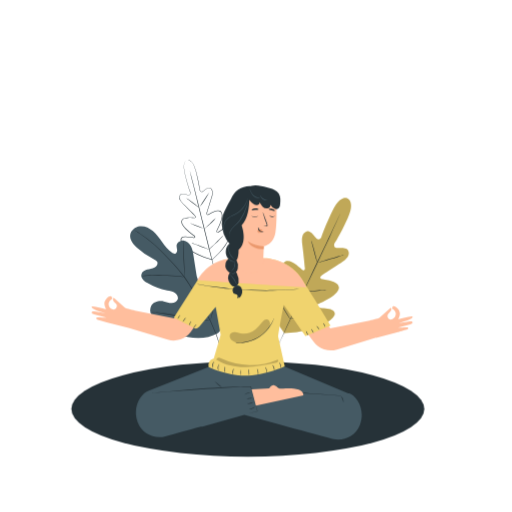
t = 0.00 s
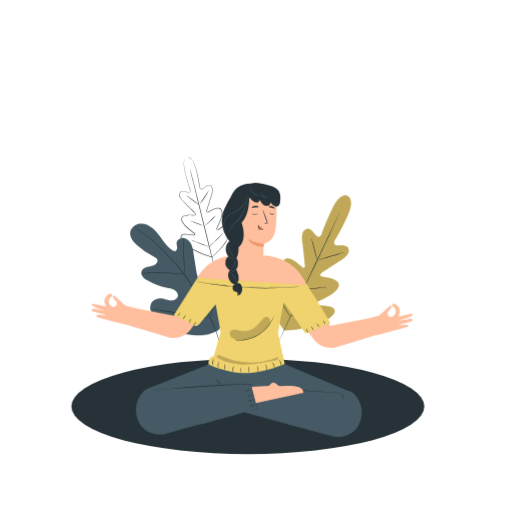
t = 0.75 s
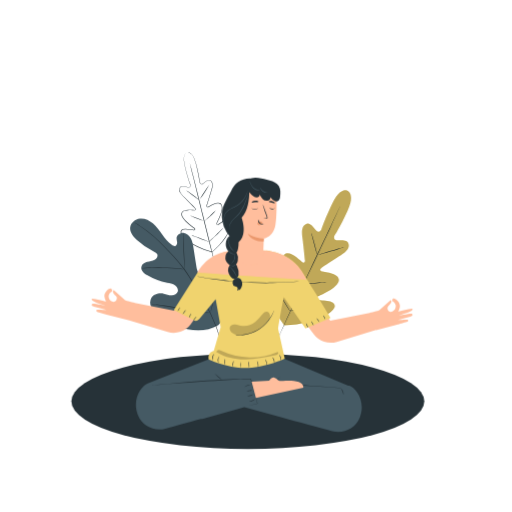
t = 2.25 s
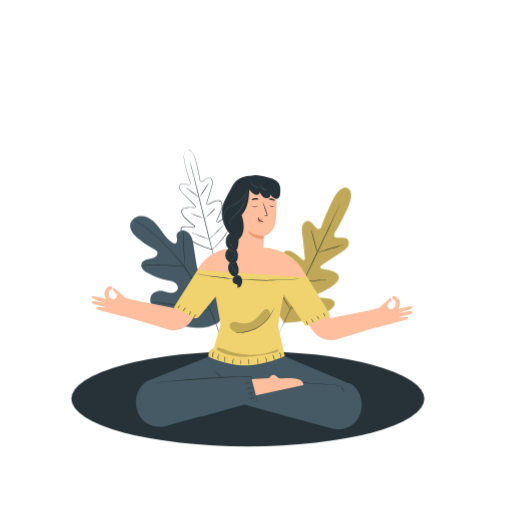
t = 3.00 s
t = 3.75 s: frame unchanged from t = 2.25 s, image omitted
t = 5.25 s: frame unchanged from t = 0.75 s, image omitted

The animated SVG that drew these frames (rendered in a browser with its animation timeline set to each time). Animation: 1 CSS @keyframes rule; one cycle of 6.00 s, repeats indefinitely.

<svg class="animated" id="freepik_stories-meditation" xmlns="http://www.w3.org/2000/svg" viewBox="0 0 500 500" version="1.1" xmlns:xlink="http://www.w3.org/1999/xlink" xmlns:svgjs="http://svgjs.com/svgjs"><style>svg#freepik_stories-meditation:not(.animated) .animable {opacity: 0;}svg#freepik_stories-meditation.animated #freepik--Carpet--inject-26 {animation: 6s Infinite  linear floating;animation-delay: 0s;}svg#freepik_stories-meditation.animated #freepik--Plants--inject-26 {animation: 6s Infinite  linear floating;animation-delay: 0s;}svg#freepik_stories-meditation.animated #freepik--Character--inject-26 {animation: 6s Infinite  linear floating;animation-delay: 0s;}            @keyframes floating {                0% {                    opacity: 1;                    transform: translateY(0px);                }                50% {                    transform: translateY(-10px);                }                100% {                    opacity: 1;                    transform: translateY(0px);                }            }        .animator-hidden { display: none; }</style><g id="freepik--background-complete--inject-26" class="animable animator-hidden" style="transform-origin: 256.285px 188.165px;"><rect x="43.87" y="59.18" width="120.53" height="212.72" style="fill: rgb(224, 224, 224); transform-origin: 104.135px 165.54px;" id="elwr8giwwmlk" class="animable"></rect><path d="M164.9,272.4H43.37V58.68H164.9Zm-120.53-1H163.9V59.68H44.37Z" style="fill: rgb(224, 224, 224); transform-origin: 104.135px 165.54px;" id="elapxumgvi96s" class="animable"></path><path d="M165.58,110.77v-1.34H139.9V58h-1.73v51.43H108V56.49H101.3v52.94h-31V58H68.53v51.43H43.75v1.34H68.53v51.41H43.75v6.73H68.53v53.52H43.75v1.34H68.53v48.1h1.74v-48.1h31v46.6H108v-46.6h30.15v48.1h1.73v-48.1h25.68v-1.34H139.9V168.91h25.68v-6.73H139.9V110.77Zm-95.31,0h31v51.41h-31Zm0,111.66V168.91h31v53.52Zm67.9,0H108V168.91h30.15Zm0-60.25H108V110.77h30.15Z" style="fill: rgb(250, 250, 250); transform-origin: 104.665px 164.18px;" id="elw4xeyqqq3gs" class="animable"></path><rect x="336.69" y="310.04" width="7.14" height="28.39" style="fill: rgb(235, 235, 235); transform-origin: 340.26px 324.235px;" id="elygm9iqhbubn" class="animable"></rect><rect x="426.8" y="310.04" width="7.14" height="28.39" style="fill: rgb(235, 235, 235); transform-origin: 430.37px 324.235px;" id="elzkyt7kz06n" class="animable"></rect><rect x="384.17" y="310.04" width="7.14" height="28.39" style="fill: rgb(224, 224, 224); transform-origin: 387.74px 324.235px;" id="elqmrde020ewo" class="animable"></rect><rect x="460.8" y="310.04" width="7.14" height="28.39" style="fill: rgb(224, 224, 224); transform-origin: 464.37px 324.235px;" id="elqtc79g24lbf" class="animable"></rect><rect x="336.69" y="244.58" width="97.39" height="65.46" style="fill: rgb(235, 235, 235); transform-origin: 385.385px 277.31px;" id="elakav5koz7lm" class="animable"></rect><rect x="434.08" y="244.58" width="35.12" height="65.46" style="fill: rgb(224, 224, 224); transform-origin: 451.64px 277.31px;" id="elqbi9nraubtc" class="animable"></rect><path d="M424.88,277.31a2.89,2.89,0,0,1,0-.37c0-.26,0-.61,0-1.06,0-.95,0-2.32,0-4.09,0-3.57-.05-8.75-.08-15.3l.16.16-78.39.1.26-.26h0v2.65c0,.89,0,1.77,0,2.66v15.49l-.26-.26,55.92.12,16.47.07,4.44,0,1.16,0,.41,0h-.38l-1.12,0-4.39,0-16.41.08-56.1.11h-.25V267.07c0-1.74,0-3.49,0-5.25v-5.31h0l.27-.26,78.39.1H425v.16c0,6.59-.06,11.8-.08,15.39,0,1.76,0,3.11,0,4.06,0,.44,0,.78,0,1S424.88,277.31,424.88,277.31Z" style="fill: rgb(224, 224, 224); transform-origin: 385.66px 266.83px;" id="eltzfi9hjsjo" class="animable"></path><path d="M389.11,266.9a3.43,3.43,0,1,1-3.43-3.43A3.43,3.43,0,0,1,389.11,266.9Z" style="fill: rgb(224, 224, 224); transform-origin: 385.68px 266.9px;" id="elo3dg0o1cash" class="animable"></path><path d="M351.28,219.61l3.84,5.52s-8.64,2.4-8.64,10.07,5.28,9.11,11,9.11,11.27-1.68,11-9.35-7.44-10.55-7.44-10.55l3.6-4.8Z" style="fill: rgb(245, 245, 245); transform-origin: 357.485px 231.96px;" id="ell4i819doria" class="animable"></path><path d="M459.69,229.79v14.05H399.26a7,7,0,0,1-7-7h0a7,7,0,0,1,7-7" style="fill: rgb(224, 224, 224); transform-origin: 425.975px 236.815px;" id="elvqm0cynb9r" class="animable"></path><path d="M437.46,232.73h22.24a0,0,0,0,1,0,0v8.16a0,0,0,0,1,0,0H437.46a1.75,1.75,0,0,1-1.75-1.75v-4.67A1.75,1.75,0,0,1,437.46,232.73Z" style="fill: rgb(250, 250, 250); transform-origin: 447.705px 236.81px;" id="elbc36qtp9u8s" class="animable"></path><path d="M459.69,216.29v14.05H399.26a7,7,0,0,1-7-7h0a7,7,0,0,1,7-7Z" style="fill: rgb(245, 245, 245); transform-origin: 425.975px 223.315px;" id="el8i1zha0bl2x" class="animable"></path><path d="M437.46,219.23h22.24a0,0,0,0,1,0,0v8.16a0,0,0,0,1,0,0H437.46a1.75,1.75,0,0,1-1.75-1.75V221A1.75,1.75,0,0,1,437.46,219.23Z" style="fill: rgb(224, 224, 224); transform-origin: 447.705px 223.31px;" id="els7dt560oaq" class="animable"></path><path d="M291.69,77.79c.24-.23,1.89.95,4.05,3.39a37.62,37.62,0,0,1,3.44,4.57,45.89,45.89,0,0,1,3.31,6.19,47.12,47.12,0,0,1,2.26,6.65,38.55,38.55,0,0,1,1,5.64c.3,3.25,0,5.26-.3,5.28-.78,0-1.49-7.81-5.33-16.53S291.11,78.32,291.69,77.79Z" style="fill: rgb(235, 235, 235); transform-origin: 298.76px 93.6359px;" id="elp2pul0nk7eo" class="animable"></path><path d="M308,116c-.34,0-1.27-4.25-2.14-11.3s-1.6-16.84-1.88-27.66-.17-20.6,0-27.68.55-11.46.91-11.46.68,4.38.93,11.45.43,16.85.72,27.62.71,20.51,1.12,27.56S308.38,116,308,116Z" style="fill: rgb(235, 235, 235); transform-origin: 305.99px 76.95px;" id="elm337l2unhdk" class="animable"></path><path d="M323.78,54.55c.34.19-1,3.2-2.81,8.22s-4.06,12-6.26,19.86-3.86,15-4.88,20.26-1.44,8.5-1.83,8.49-.6-3.39,0-8.77a137.21,137.21,0,0,1,4.19-20.67,137.51,137.51,0,0,1,7.07-19.87C321.53,57.14,323.5,54.38,323.78,54.55Z" style="fill: rgb(235, 235, 235); transform-origin: 315.729px 82.9613px;" id="el3ql465mb1g4" class="animable"></path><path d="M287.69,107v8.61A18.37,18.37,0,0,0,306.06,134h0a18.37,18.37,0,0,0,18.38-18.37V107Z" style="fill: rgb(224, 224, 224); transform-origin: 306.065px 120.5px;" id="elps4q43oa7l" class="animable"></path><path d="M324.77,114.32c0,.15-8.3.26-18.54.26s-18.54-.11-18.54-.26,8.3-.26,18.54-.26S324.77,114.18,324.77,114.32Z" style="fill: rgb(250, 250, 250); transform-origin: 306.23px 114.32px;" id="el109i53kgtxbo" class="animable"></path><path d="M324.77,116.71c0,.15-8.3.26-18.54.26s-18.54-.11-18.54-.26,8.3-.26,18.54-.26S324.77,116.57,324.77,116.71Z" style="fill: rgb(250, 250, 250); transform-origin: 306.23px 116.71px;" id="el8n50wtn70pl" class="animable"></path><rect x="263.14" y="134.02" width="169.57" height="9.81" style="fill: rgb(235, 235, 235); transform-origin: 347.925px 138.925px;" id="elabhzirzc8xh" class="animable"></rect><rect x="295.29" y="143.83" width="5.59" height="16.98" style="fill: rgb(224, 224, 224); transform-origin: 298.085px 152.32px;" id="eliozgwradw2o" class="animable"></rect><rect x="388.31" y="143.83" width="5.59" height="16.98" style="fill: rgb(224, 224, 224); transform-origin: 391.105px 152.32px;" id="elzlkrr72wybl" class="animable"></rect><polygon points="360.04 98.14 356.2 133.78 405.41 133.78 409.5 98.14 360.04 98.14" style="fill: rgb(235, 235, 235); transform-origin: 382.85px 115.96px;" id="ely8huvs6zhbm" class="animable"></polygon><polygon points="362.06 100.7 358.32 131.89 402.74 131.89 406.34 100.7 362.06 100.7" style="fill: rgb(255, 255, 255); transform-origin: 382.33px 116.295px;" id="el7rtg28xhli" class="animable"></polygon><polygon points="369.54 105.94 367.24 126.64 395.27 126.64 396.71 105.94 369.54 105.94" style="fill: rgb(224, 224, 224); transform-origin: 381.975px 116.29px;" id="elyi0yy0avf1" class="animable"></polygon><polyline points="407.74 113.49 417.9 133.93 405.41 133.78 407.89 112.16" style="fill: rgb(224, 224, 224); transform-origin: 411.655px 123.045px;" id="elfv6dug5nh9i" class="animable"></polyline></g><g id="freepik--Carpet--inject-26" class="animable animator-active" style="transform-origin: 242.03px 399.3px;"><ellipse cx="242.03" cy="399.3" rx="172.34" ry="46.6" style="fill: rgb(38, 50, 56); transform-origin: 242.03px 399.3px;" id="el52hg9p4t66m" class="animable"></ellipse></g><g id="freepik--Plants--inject-26" class="animable" style="transform-origin: 234.969px 260.198px;"><path d="M339.39,193.83s-6.9-4.33-14.81,12.11-10.83,25.9-10.83,25.9-2.11,3.45-4.5,1.28-5.74-8.41-9.69-7.18c-4.1,1.27-5.35,5.91-4.4,12.65s2.46,21.6,2.6,22.94-.58,3.29-2.45,2.07-12.7-12.74-17.86-7.27.55,23.83,1.14,25.85.21,2.89-.74,3.42-4.24-3.69-7.45-6.84-7.5-6.24-10.21-2.84-3.29,17.29,10.43,39.51l7,9.88,12.15-1c25.85-3.63,36.17-12.94,37.06-17.2s-4.22-5.58-8.7-6-9.82-.29-10-1.36.23-1.92,2.16-2.76,19.7-8.16,20.62-15.63-14.88-8.44-17-9.1-1.07-2.46,0-3.2,13.52-9.07,19.31-12.65,8.56-7.5,6.93-11.47c-1.58-3.82-8.52-2.42-11.72-2.87s-1.89-4.29-1.89-4.29,5.41-8.28,13-24.86-.34-19.16-.34-19.16" style="fill: rgb(240, 211, 110); transform-origin: 300.734px 259.312px;" id="elkslqese0yv8" class="animable"></path><path d="M332.28,208.55a2.37,2.37,0,0,1-.14.36l-.44,1c-.41.93-1,2.25-1.76,3.94-1.53,3.42-3.78,8.35-6.6,14.43-5.62,12.17-13.54,28.91-22.35,47.36S284.27,310.83,278.51,323c-2.84,6-5.15,10.94-6.75,14.36l-1.85,3.9-.49,1a3.58,3.58,0,0,1-.18.34,1.32,1.32,0,0,1,.13-.36l.45-1,1.75-3.94c1.53-3.42,3.79-8.35,6.6-14.44,5.62-12.16,13.54-28.9,22.35-47.36s16.72-35.16,22.49-47.28c2.84-6,5.14-10.95,6.75-14.36l1.84-3.91.5-1A1.59,1.59,0,0,1,332.28,208.55Z" style="fill: rgb(38, 50, 56); transform-origin: 300.76px 275.575px;" id="elydszdy4jku" class="animable"></path><path d="M303.9,234.86a19.66,19.66,0,0,1,1.11,3.07c.6,1.92,1.36,4.6,2.14,7.57s1.41,5.52,1.94,7.62a25.23,25.23,0,0,1,.75,3.17,16.25,16.25,0,0,1-1.1-3.07c-.59-1.93-1.32-4.62-2.09-7.59l-2-7.6A21.11,21.11,0,0,1,303.9,234.86Z" style="fill: rgb(38, 50, 56); transform-origin: 306.87px 245.575px;" id="el2t1as0wlnz7" class="animable"></path><path d="M311,256.48c0-.13,5.4-2,12.17-4.07s12.27-3.72,12.32-3.59-5.41,2-12.17,4.08S311,256.62,311,256.48Z" style="fill: rgb(38, 50, 56); transform-origin: 323.245px 252.651px;" id="el8if7a09rtzm" class="animable"></path><path d="M296.15,284.21a24.54,24.54,0,0,1,3.33-.16c2-.05,4.88-.13,8-.33s5.95-.45,8-.64a25,25,0,0,1,3.32-.25,18.45,18.45,0,0,1-3.28.61c-2,.29-4.86.61-8,.8s-6,.22-8,.18A18.34,18.34,0,0,1,296.15,284.21Z" style="fill: rgb(38, 50, 56); transform-origin: 307.475px 283.633px;" id="elckpn8gbc2zo" class="animable"></path><path d="M285.46,266.06a18.36,18.36,0,0,1,1.75,2.53c1,1.6,2.41,3.83,3.91,6.31s2.84,4.73,3.78,6.38a18.44,18.44,0,0,1,1.44,2.72,17.34,17.34,0,0,1-1.75-2.53c-1-1.6-2.41-3.83-3.92-6.3s-2.83-4.74-3.78-6.39A17.13,17.13,0,0,1,285.46,266.06Z" style="fill: rgb(38, 50, 56); transform-origin: 290.9px 275.03px;" id="elx99xll7mpad" class="animable"></path><path d="M269.27,288.88a3.94,3.94,0,0,1,.64.84c.39.56.93,1.39,1.59,2.41,1.33,2,3.12,4.89,5.08,8s3.7,6,4.94,8.13c.62,1.05,1.12,1.9,1.45,2.49a4.7,4.7,0,0,1,.47.95,3.94,3.94,0,0,1-.64-.84c-.39-.56-.93-1.39-1.59-2.41-1.32-2-3.12-4.88-5.08-8s-3.7-6-4.94-8.13c-.62-1-1.12-1.9-1.45-2.49A4.42,4.42,0,0,1,269.27,288.88Z" style="fill: rgb(38, 50, 56); transform-origin: 276.355px 300.29px;" id="el966u8ljv23" class="animable"></path><path d="M283.26,311.1a5.07,5.07,0,0,1,1.12-.13l3.09-.2c2.6-.16,6.19-.39,10.15-.74s7.53-.75,10.12-1l3.07-.34a4.39,4.39,0,0,1,1.13-.07,4.45,4.45,0,0,1-1.1.27c-.72.13-1.76.31-3,.51-2.58.39-6.16.85-10.13,1.2s-7.57.52-10.18.59c-1.3,0-2.36,0-3.09,0A4.39,4.39,0,0,1,283.26,311.1Z" style="fill: rgb(38, 50, 56); transform-origin: 297.6px 309.904px;" id="elpvzi4l406j" class="animable"></path><g id="elrr2t87lf73f"><path d="M339.39,193.83s-6.9-4.33-14.81,12.11-10.83,25.9-10.83,25.9-2.11,3.45-4.5,1.28-5.74-8.41-9.69-7.18c-4.1,1.27-5.35,5.91-4.4,12.65s2.46,21.6,2.6,22.94-.58,3.29-2.45,2.07-12.7-12.74-17.86-7.27.55,23.83,1.14,25.85.21,2.89-.74,3.42-4.24-3.69-7.45-6.84-7.5-6.24-10.21-2.84-3.29,17.29,10.43,39.51l7,9.88,12.15-1c25.85-3.63,36.17-12.94,37.06-17.2s-4.22-5.58-8.7-6-9.82-.29-10-1.36.23-1.92,2.16-2.76,19.7-8.16,20.62-15.63-14.88-8.44-17-9.1-1.07-2.46,0-3.2,13.52-9.07,19.31-12.65,8.56-7.5,6.93-11.47c-1.58-3.82-8.52-2.42-11.72-2.87s-1.89-4.29-1.89-4.29,5.41-8.28,13-24.86-.34-19.16-.34-19.16" style="opacity: 0.2; transform-origin: 300.734px 259.312px;" class="animable"></path></g><path d="M182.75,156.41a2.21,2.21,0,0,1,.57-.12,3.68,3.68,0,0,1,1.68.25,6.2,6.2,0,0,1,2.28,1.59,13.5,13.5,0,0,1,2.13,3.19,52.94,52.94,0,0,1,3.13,10.16c1,4.07,2,8.75,2.74,14.07v0c.32.77.91,1.65,1.77,1.69a2.1,2.1,0,0,0,1.21-.48c.38-.27.76-.57,1.13-.88a23,23,0,0,1,2.4-1.78,4,4,0,0,1,3-.71,4.13,4.13,0,0,1,2.41,2.14,6.54,6.54,0,0,1,.53,3.27c-.12,2.25-1,4.39-1.65,6.59s-1.39,4.47-2.12,6.78c-.36,1.16-.72,2.33-1.09,3.51-.18.59-.37,1.18-.55,1.78a3.83,3.83,0,0,0-.22.87,1.82,1.82,0,0,0,.12.81c.21.5.85.39,1.37.09l1.68-.93a35.09,35.09,0,0,1,3.54-1.72,12.16,12.16,0,0,1,3.91-1,4.66,4.66,0,0,1,2.07.32,3.38,3.38,0,0,1,1.61,1.4,6.71,6.71,0,0,1,.67,4.14,21,21,0,0,1-.87,4.14,50.59,50.59,0,0,1-3.29,7.92,13.83,13.83,0,0,0-.9,1.93,1.29,1.29,0,0,0,0,.89,1.35,1.35,0,0,0,.28.36c.06,0,.11,0,.28,0a9.36,9.36,0,0,0,1.84-1.06l1.81-1.27a23.61,23.61,0,0,1,3.88-2.33,7.67,7.67,0,0,1,2.23-.66,2.94,2.94,0,0,1,2.32.62,3.36,3.36,0,0,1,1.12,2.13,9.57,9.57,0,0,1,.11,1.19c0,.39,0,.78-.06,1.17a18.8,18.8,0,0,1-1.11,4.55,38.4,38.4,0,0,1-4.36,8.38,64.59,64.59,0,0,1-6,7.54,46.25,46.25,0,0,1-3.45,3.41l-3.57,3.35-.11.1-.14,0-.66-.2-4.72-1.43-2.34-.71c-.77-.26-1.52-.59-2.29-.88a72.11,72.11,0,0,1-8.72-4.19,41.19,41.19,0,0,1-7.7-5.59,20.6,20.6,0,0,1-3.07-3.59,8.71,8.71,0,0,1-1-2.16,3.19,3.19,0,0,1,.17-2.42,3.13,3.13,0,0,1,2-1.4,8.83,8.83,0,0,1,2.33-.27,28.16,28.16,0,0,1,4.52.48l2.2.36c.37.05.73.1,1.09.12a2.31,2.31,0,0,0,1,0c.07,0,0,0,.06-.05a1.11,1.11,0,0,0,.07-.22.93.93,0,0,0,0-.44,2,2,0,0,0-.56-.78c-.51-.45-1.16-.85-1.73-1.29a54.92,54.92,0,0,1-6.59-5.61,21.64,21.64,0,0,1-2.69-3.28,6.76,6.76,0,0,1-1.34-4,3.25,3.25,0,0,1,.86-2,4.72,4.72,0,0,1,1.78-1.14,13.3,13.3,0,0,1,4-.73,37.07,37.07,0,0,1,4,.06c.65,0,1.3.09,1.93.1a1.33,1.33,0,0,0,.79-.18.59.59,0,0,0,.2-.63,2.85,2.85,0,0,0-1-1.44l-1.33-1.33-2.6-2.63-5-5.07a33.19,33.19,0,0,1-4.57-5.1,7,7,0,0,1-1.13-3.13,4,4,0,0,1,1.12-3,4.06,4.06,0,0,1,3.07-.68,23,23,0,0,1,3,.57c.47.11.95.22,1.41.29a2.3,2.3,0,0,0,1.31-.05c.79-.36.91-1.45.83-2.27v0c-1.87-5-3.14-9.6-4.21-13.61a55,55,0,0,1-2.07-10.37c-.17-2.88.5-5.16,1.53-6.28a3.4,3.4,0,0,1,1.38-1,1.72,1.72,0,0,1,.55-.14,2.57,2.57,0,0,0-.54.18,3.49,3.49,0,0,0-1.32,1c-1,1.11-1.63,3.36-1.43,6.21a54.73,54.73,0,0,0,2.14,10.31c1.09,4,2.39,8.6,4.26,13.57v0h0a4.12,4.12,0,0,1-.08,1.44,1.76,1.76,0,0,1-.92,1.18,2.66,2.66,0,0,1-1.5.08c-.48-.08-1-.19-1.44-.29a23.35,23.35,0,0,0-2.91-.55,3.7,3.7,0,0,0-2.79.6,3.61,3.61,0,0,0-1,2.75,6.59,6.59,0,0,0,1.09,2.95,32.32,32.32,0,0,0,4.51,5l5.06,5.07,2.61,2.62,1.33,1.33a3.29,3.29,0,0,1,1.11,1.66,1,1,0,0,1-.38,1.07,1.77,1.77,0,0,1-1.05.26c-.66,0-1.29-.07-1.94-.1-1.29-.07-2.6-.11-3.91-.05a12.91,12.91,0,0,0-3.85.71,4.3,4.3,0,0,0-1.61,1,2.79,2.79,0,0,0-.73,1.71,6.29,6.29,0,0,0,1.26,3.71,21.22,21.22,0,0,0,2.65,3.21,53.23,53.23,0,0,0,6.53,5.55c.58.44,1.18.81,1.77,1.32a2.27,2.27,0,0,1,.7,1,1.48,1.48,0,0,1,0,.66,2.81,2.81,0,0,1-.08.31.67.67,0,0,1-.31.33,2.78,2.78,0,0,1-1.22.1c-.39,0-.76-.08-1.13-.13l-2.21-.35a27.66,27.66,0,0,0-4.44-.48,8.87,8.87,0,0,0-2.19.25,2.68,2.68,0,0,0-1.67,1.16c-.67,1.28.06,2.82.83,4.06a19.1,19.1,0,0,0,3,3.49,40.33,40.33,0,0,0,7.61,5.52,70.22,70.22,0,0,0,8.65,4.15c.76.29,1.5.62,2.27.88l2.33.7,4.71,1.43.66.2-.25.06,3.55-3.34a44.18,44.18,0,0,0,3.44-3.4,64.51,64.51,0,0,0,5.9-7.47,37.6,37.6,0,0,0,4.31-8.26,18.15,18.15,0,0,0,1.08-4.43c0-.37,0-.75.06-1.12a9.77,9.77,0,0,0-.1-1.1,2.87,2.87,0,0,0-.95-1.83,2.45,2.45,0,0,0-1.94-.51,7.4,7.4,0,0,0-2.08.61,24,24,0,0,0-3.79,2.29L214.74,226a9.07,9.07,0,0,1-2,1.12.92.92,0,0,1-.35,0c-.1,0-.35-.1-.4-.16a1.77,1.77,0,0,1-.39-.5,1.72,1.72,0,0,1-.05-1.24,13.45,13.45,0,0,1,.94-2,51.37,51.37,0,0,0,3.26-7.84,20.51,20.51,0,0,0,.86-4,6.38,6.38,0,0,0-.59-3.86,3.41,3.41,0,0,0-3.27-1.51,12.1,12.1,0,0,0-3.77,1,34.94,34.94,0,0,0-3.48,1.69l-1.7.93a2.14,2.14,0,0,1-1,.3,1,1,0,0,1-1-.59,2.66,2.66,0,0,1,.07-2c.19-.6.38-1.19.56-1.78q.56-1.78,1.11-3.51,1.08-3.48,2.13-6.79c.65-2.21,1.53-4.31,1.65-6.49a6.15,6.15,0,0,0-.48-3.08,3.8,3.8,0,0,0-2.17-2,3.72,3.72,0,0,0-2.77.66,22.51,22.51,0,0,0-2.36,1.75c-.38.3-.76.6-1.16.89a2.46,2.46,0,0,1-1.41.53,1.91,1.91,0,0,1-1.32-.69,4.11,4.11,0,0,1-.74-1.22h0v0c-.7-5.3-1.73-10-2.67-14.05a52.48,52.48,0,0,0-3.05-10.14,13,13,0,0,0-2.06-3.18,6.21,6.21,0,0,0-2.22-1.6A3.66,3.66,0,0,0,182.75,156.41Z" style="fill: rgb(38, 50, 56); transform-origin: 200.457px 205.038px;" id="elbzmi5ebzm39" class="animable"></path><path d="M185.49,167.34a.9.9,0,0,1,.09.25l.22.74c.2.7.46,1.65.8,2.87.68,2.49,1.64,6.1,2.8,10.57,2.31,8.94,5.4,21.33,8.74,35l8.61,35.05c1.1,4.46,2,8.07,2.63,10.62.3,1.22.53,2.19.7,2.89.07.31.13.55.17.75a.78.78,0,0,1,0,.27,1.12,1.12,0,0,1-.09-.25l-.22-.74c-.19-.7-.46-1.66-.8-2.87-.68-2.49-1.63-6.1-2.79-10.57-2.32-9-5.4-21.33-8.75-35s-6.39-26-8.6-35c-1.11-4.45-2-8.06-2.64-10.61-.29-1.23-.53-2.19-.7-2.89-.07-.31-.12-.56-.17-.76A1.27,1.27,0,0,1,185.49,167.34Z" style="fill: rgb(38, 50, 56); transform-origin: 197.871px 216.845px;" id="el9lqr5cfj28a" class="animable"></path><path d="M182,193.48a8.84,8.84,0,0,1,1.94,1.15c1.16.77,2.73,1.9,4.42,3.19s3.2,2.47,4.29,3.33a12.31,12.31,0,0,1,1.73,1.46,8.36,8.36,0,0,1-2-1.16c-1.15-.79-2.7-1.93-4.39-3.22l-4.31-3.3A10.07,10.07,0,0,1,182,193.48Z" style="fill: rgb(38, 50, 56); transform-origin: 188.19px 198.045px;" id="elkc3ou3rt4pe" class="animable"></path><path d="M195,202.24a71.72,71.72,0,0,1,4.55-7.34,71.44,71.44,0,0,1,5-7.05,74.33,74.33,0,0,1-4.55,7.34A73,73,0,0,1,195,202.24Z" style="fill: rgb(38, 50, 56); transform-origin: 199.775px 195.045px;" id="elwpa1ibxur6" class="animable"></path><path d="M199.21,223.47c-.09-.13,2.58-2.25,5.69-5.07s5.49-5.26,5.61-5.16a8.67,8.67,0,0,1-1.42,1.74c-.93,1-2.27,2.39-3.84,3.8s-3.06,2.62-4.17,3.45A9,9,0,0,1,199.21,223.47Z" style="fill: rgb(38, 50, 56); transform-origin: 204.859px 218.354px;" id="elxteem4zmil" class="animable"></path><path d="M185.76,218.1a8.87,8.87,0,0,1,2,.59c1.24.42,2.93,1,4.79,1.76s3.53,1.38,4.74,1.9a8.12,8.12,0,0,1,1.9.93,9.73,9.73,0,0,1-2-.59c-1.23-.42-2.93-1-4.79-1.76s-3.53-1.39-4.73-1.9A8.12,8.12,0,0,1,185.76,218.1Z" style="fill: rgb(38, 50, 56); transform-origin: 192.475px 220.69px;" id="elt0vxib45ni" class="animable"></path><path d="M187.12,237.24a14.52,14.52,0,0,1,2.6.78c1.58.54,3.76,1.32,6.15,2.21s4.54,1.73,6.09,2.36a13.58,13.58,0,0,1,2.47,1.12,15.65,15.65,0,0,1-2.6-.78c-1.58-.54-3.75-1.32-6.15-2.21s-4.54-1.73-6.09-2.36A13.58,13.58,0,0,1,187.12,237.24Z" style="fill: rgb(38, 50, 56); transform-origin: 195.775px 240.475px;" id="elak241825ihu" class="animable"></path><path d="M204.06,243.44a16.21,16.21,0,0,1,2-2c1.29-1.18,3.07-2.81,5-4.66s3.64-3.55,4.88-4.79a17.16,17.16,0,0,1,2.06-1.94,13.1,13.1,0,0,1-1.8,2.2c-1.17,1.3-2.85,3.05-4.78,4.91s-3.76,3.44-5.11,4.56A14.52,14.52,0,0,1,204.06,243.44Z" style="fill: rgb(38, 50, 56); transform-origin: 211.03px 236.745px;" id="el0mvcqdh60via" class="animable"></path><path d="M213,325.12C227.61,311,227.88,289,224.12,269.89c-.63-3.19-.82-6.63-2.8-9.19s-5.85-3.91-8.5-2.1c-2.2,1.51-2.79,4.45-3.75,6.95a19,19,0,0,1-6.35,8.4c-1.87,1.39-4.29,2.45-6.49,1.66-3-1.08-3.95-4.84-4.45-8q-1.4-8.93-2.78-17.84c-.5-3.19-1-6.45-2.5-9.32s-4.12-5.32-7.29-5.67-6.64,2-6.77,5.22a28.62,28.62,0,0,0,.55,4c.12,1.34-.26,2.9-1.45,3.48s-2.64-.12-3.74-.9c-3.81-2.68-6.72-6.47-9.47-10.25s-5.47-7.68-9-10.71-8.13-5.14-12.74-4.66-9,4.09-9.44,8.76,2.93,8.82,6.37,12a72.17,72.17,0,0,0,17.11,11.72,6,6,0,0,1,2.91,2.26c1,2-.64,4.45-2.62,5.49-2.25,1.18-4.87,1.35-7.31,2.05s-5,2.22-5.51,4.73c-.78,3.47,2.5,6.44,5.54,8.24a61.88,61.88,0,0,0,19.73,7.49c2.49.48,5.08.83,7.23,2.17s3.77,4,3,6.45-3.6,3.63-6.13,3.57-4.94-1-7.42-1.54c-4.65-.94-10.26.28-12.45,4.52a10.19,10.19,0,0,0,.37,9.09,23.48,23.48,0,0,0,6.11,7.1,62.1,62.1,0,0,0,29.15,14.15c10.73,1.88,20.3,1.3,29.8-4" style="fill: rgb(69, 90, 100); transform-origin: 176.633px 275.539px;" id="elftie4bqwddm" class="animable"></path><path d="M131,224.55a2.27,2.27,0,0,0,.36.25l1.09.69c.95.61,2.36,1.5,4.14,2.69a121.65,121.65,0,0,1,14.3,11.17c2.85,2.57,5.86,5.51,9,8.73s6.53,6.7,9.93,10.48a147.84,147.84,0,0,1,10.07,12.35c1.62,2.24,3.13,4.61,4.67,7s3.09,4.87,4.66,7.36a296.32,296.32,0,0,1,16.34,28.83,145.36,145.36,0,0,1,9.55,25.29,105.1,105.1,0,0,1,3.21,18c.18,2.15.29,3.82.32,5,0,.54,0,1,.05,1.29a3,3,0,0,0,0,.44,2.5,2.5,0,0,0,0-.44c0-.32,0-.75,0-1.29,0-1.14-.06-2.82-.21-5a99.77,99.77,0,0,0-3-18,141.94,141.94,0,0,0-9.46-25.43A289.43,289.43,0,0,0,189.77,285q-2.36-3.74-4.66-7.36c-1.54-2.42-3.07-4.81-4.7-7.05a145.62,145.62,0,0,0-10.14-12.38c-3.42-3.78-6.8-7.24-10-10.46s-6.22-6.14-9.1-8.7a114.17,114.17,0,0,0-14.46-11c-1.8-1.17-3.23-2-4.2-2.6l-1.12-.64A2.06,2.06,0,0,0,131,224.55Z" style="fill: rgb(38, 50, 56); transform-origin: 174.85px 294.335px;" id="eliodxmutqdn" class="animable"></path><path d="M180.24,270.57a6.58,6.58,0,0,0,.09-1.41c0-.91,0-2.22,0-3.85-.06-3.24-.3-7.72-.59-12.66s-.46-9.42-.47-12.66c0-1.61,0-2.93,0-3.83a6.73,6.73,0,0,0,0-1.41,6.06,6.06,0,0,0-.19,1.4c-.08.9-.15,2.22-.19,3.84-.1,3.25,0,7.74.3,12.69s.56,9.28.76,12.65c.08,1.52.15,2.8.21,3.83A5.76,5.76,0,0,0,180.24,270.57Z" style="fill: rgb(38, 50, 56); transform-origin: 179.594px 252.66px;" id="el9iztb3y2grs" class="animable"></path><path d="M138,269.55a8.43,8.43,0,0,0,1.67-.07c1.07-.07,2.61-.19,4.52-.28,3.82-.2,9.1-.3,14.94-.15s11.11.53,14.92.91c1.91.17,3.45.36,4.51.48a9.36,9.36,0,0,0,1.67.13,9.46,9.46,0,0,0-1.63-.37c-1.06-.19-2.6-.43-4.5-.66-3.81-.49-9.1-.93-15-1.09a144,144,0,0,0-15,.33c-1.91.14-3.45.32-4.52.47A9.85,9.85,0,0,0,138,269.55Z" style="fill: rgb(38, 50, 56); transform-origin: 159.115px 269.478px;" id="el0vl5vgwedrri" class="animable"></path><path d="M205.47,313.22a2.1,2.1,0,0,0,.2-.55c.12-.43.28-1,.46-1.59.39-1.39.91-3.42,1.52-5.92,1.21-5,2.68-12,4.19-19.72s2.9-14.72,4-19.75c.55-2.45,1-4.46,1.33-6,.14-.65.26-1.18.36-1.62a2.23,2.23,0,0,0,.08-.58,2.1,2.1,0,0,0-.2.55c-.12.43-.28.95-.46,1.59-.39,1.39-.91,3.41-1.52,5.92-1.21,5-2.68,12-4.19,19.73s-2.9,14.71-4,19.74c-.55,2.45-1,4.46-1.33,6-.14.65-.26,1.18-.36,1.62A2.23,2.23,0,0,0,205.47,313.22Z" style="fill: rgb(38, 50, 56); transform-origin: 211.54px 285.355px;" id="eltckt68yckgm" class="animable"></path><path d="M148.17,304.49a2,2,0,0,0,.57.14l1.67.27,6.14,1c5.18.8,12.33,2,20.22,3.3s15.06,2.44,20.26,3.13c2.6.35,4.71.61,6.17.76l1.68.16a2.41,2.41,0,0,0,.59,0,2.27,2.27,0,0,0-.58-.14l-1.66-.27-6.14-.95c-5.18-.79-12.33-2-20.23-3.3s-15.05-2.44-20.25-3.13c-2.6-.35-4.71-.61-6.17-.76l-1.68-.16A2.39,2.39,0,0,0,148.17,304.49Z" style="fill: rgb(38, 50, 56); transform-origin: 176.82px 308.878px;" id="el5m6obu6tryv" class="animable"></path></g><g id="freepik--Character--inject-26" class="animable" style="transform-origin: 246.242px 305.124px;"><path d="M341.2,384.09a10.49,10.49,0,0,0-1.79-.35L274,356.3H208.92l-64.14,25.34c-6.51,2.17-15.8,14.87-10.53,30.05.14.43.3.84.46,1.24C138.92,423.49,150.62,429,161.6,426c8.86-2.36,21.59-5.83,34.7-9.42l1.47,0L238.57,405l34.75,9.57h0c18.15,5,38.49,10.55,51.05,13.91,11,2.93,22.69-2.56,26.9-13.12.16-.4.31-.81.46-1.23C357,399,347.71,386.25,341.2,384.09Z" style="fill: rgb(69, 90, 100); transform-origin: 242.99px 392.782px;" id="el4xa3p9qjqb9" class="animable"></path><path d="M238.07,405.15s.07,0,.22-.09l.66-.2,2.59-.76,9.77-2.78-.11.19c-1.68-6.19-3.93-14.42-6.52-23.93l.23.17h-6.7c-2.31,0-4.66.21-7.08.31l-15.06.83c-18.6,1.08-35.42,2.33-47.59,3.32l-14.41,1.19-3.92.32-1,.07h-.34a1.32,1.32,0,0,1,.34-.06l1-.12,3.91-.42c3.4-.34,8.32-.82,14.4-1.36,12.16-1.08,29-2.39,47.59-3.47l15.07-.81c2.41-.1,4.78-.27,7.09-.3h6.89l0,.18c2.53,9.52,4.72,17.77,6.36,24l0,.15-.15,0-9.81,2.64-2.61.68-.67.17Z" style="fill: rgb(38, 50, 56); transform-origin: 200.135px 391.2px;" id="eleclplzjbpfj" class="animable"></path><path d="M216.87,378.36a14.06,14.06,0,0,1-3.84-2.55,13.72,13.72,0,0,1-3.2-3.33,39.35,39.35,0,0,1,3.53,2.93A36.71,36.71,0,0,1,216.87,378.36Z" style="fill: rgb(38, 50, 56); transform-origin: 213.35px 375.42px;" id="elejsbnsko4xd" class="animable"></path><path d="M333.49,386.45a5.56,5.56,0,0,1-.9,0l-2.56-.15-9.43-.65-31.1-2.09-31.11-1.88L249,381.1l-2.57-.17a5.86,5.86,0,0,1-.89-.1,7.72,7.72,0,0,1,.9,0l2.56.08,9.45.39c8,.37,19,1,31.13,1.73s23.14,1.6,31.09,2.25l9.41.81,2.56.25A5.21,5.21,0,0,1,333.49,386.45Z" style="fill: rgb(38, 50, 56); transform-origin: 289.515px 383.643px;" id="elql4f00tj1t7" class="animable"></path><path d="M335.22,392.94a25.6,25.6,0,0,0-.74-3.08A27.34,27.34,0,0,0,333,387.1a4.55,4.55,0,0,1,2,2.58A4.49,4.49,0,0,1,335.22,392.94Z" style="fill: rgb(38, 50, 56); transform-origin: 334.214px 390.02px;" id="elpf4k5igx0r" class="animable"></path><path d="M239.15,385.2a5.92,5.92,0,0,1,5.76-1.47c0,.15-1.37,0-2.95.47S239.24,385.33,239.15,385.2Z" style="fill: rgb(38, 50, 56); transform-origin: 242.03px 384.361px;" id="elalb07tsqhen" class="animable"></path><path d="M240.92,389.33a7.21,7.21,0,0,1,2.65-.57,7,7,0,0,1,2.72-.06,7.21,7.21,0,0,1-2.65.57A7,7,0,0,1,240.92,389.33Z" style="fill: rgb(38, 50, 56); transform-origin: 243.605px 389.015px;" id="elyb3bs22gzpb" class="animable"></path><path d="M241.72,394.13c0-.15,1.45-.19,3.14-.69s2.95-1.22,3-1.1a7.39,7.39,0,0,1-6.17,1.79Z" style="fill: rgb(38, 50, 56); transform-origin: 244.775px 393.28px;" id="elr839irae4o" class="animable"></path><path d="M243.31,399.3c0-.15,1.39-.27,3-.87s2.72-1.42,2.81-1.3a5,5,0,0,1-2.62,1.79A5.1,5.1,0,0,1,243.31,399.3Z" style="fill: rgb(38, 50, 56); transform-origin: 246.215px 398.261px;" id="elb5udhfcefpa" class="animable"></path><path d="M273.13,375.88a22.81,22.81,0,0,1-2.2,3,24.51,24.51,0,0,1-2.26,3,14.68,14.68,0,0,1,4.46-6Z" style="fill: rgb(38, 50, 56); transform-origin: 270.9px 378.88px;" id="el4a8hri3unlo" class="animable"></path><path d="M401.33,313.81c-1.56.09-13.53,2.09-13.53,2.09,14.87-4,15.38-5.7,15-6.78s-13.89,2.65-13.89,2.65a12.7,12.7,0,0,0,1.62-5.06c.35-4.35-4.77-8.31-6.38-7.72s-.95,2.69-.95,2.69c4.75,2.45,4,8.2,0,9.93s-6.15-3.28-3.84-5.39c5.07-4.63,2-5.54,2-5.54l-11.25,10C370,310.73,361,313,361,313h0l-38.49,7.67-15.72-23L290.29,312.5s3,3.55,16.06,21.21a20.7,20.7,0,0,0,22.6,7.58l38.29-11.52.07.18,0-.13,21.3-5.46s6.86-2,8.47-2.43c2.13-.6,2-2.24.26-2.29-.65,0-8.64.26-8.64.26l11.93-3.29C404.34,315.57,402.84,313.74,401.33,313.81Z" style="fill: rgb(255, 190, 157); transform-origin: 346.619px 319.912px;" id="eli6bk02uc0b" class="animable"></path><path d="M185.82,287.93l-15.71,23-38.49-7.68s-9-2.23-9.2-2.3l-11.25-10s-3,.91,2,5.54c2.31,2.11.12,7.12-3.84,5.39s-4.7-7.47,0-9.93c0,0,.66-2.09-1-2.68s-6.73,3.36-6.38,7.71a12.71,12.71,0,0,0,1.62,5.07s-13.54-3.74-13.89-2.66.16,2.82,15,6.78c0,0-12-2-13.53-2.08s-3,1.75.74,2.79L104,310.22s-8-.27-8.64-.25c-1.7,0-1.87,1.68.26,2.28l8.47,2.43,21.3,5.47,0,.13.07-.19,38.29,11.53A20.72,20.72,0,0,0,186.3,324c13.08-17.66,16.06-21.21,16.06-21.21Z" style="fill: rgb(255, 190, 157); transform-origin: 145.947px 310.196px;" id="elud1idxu09g" class="animable"></path><path d="M278.07,357.79l-6.47-29c.33-4.05,5-29.65,5.58-31.17l21.06,30.67,24.6-10.35s-20.9-35-30-48.11c-11.18-16.05-33-17.77-33-17.77l-28.12.38s-19.64-4.36-39.35,22.11l-22.61,35.67,19.42,9.88a4.38,4.38,0,0,0,5.49-1.07l15.95-19.44L215.46,327l-6.73,23.26s-6.14.81-5,8.29h0s20,9.4,38.86,8.24S278.07,357.79,278.07,357.79Z" style="fill: rgb(240, 211, 110); transform-origin: 246.3px 309.475px;" id="elbfq2u2bu8k" class="animable"></path><path d="M267.58,310.56a1.44,1.44,0,0,1-.12.48c-.1.3-.24.75-.47,1.32a33.16,33.16,0,0,1-2.25,4.63,35.9,35.9,0,0,1-27.62,17.74,32.46,32.46,0,0,1-5.15.12c-.61,0-1.08-.1-1.39-.13a1.53,1.53,0,0,1-.49-.08,18.43,18.43,0,0,1,1.89,0,39.14,39.14,0,0,0,5.1-.28,36.82,36.82,0,0,0,27.35-17.56,38.19,38.19,0,0,0,2.37-4.52A17.39,17.39,0,0,1,267.58,310.56Z" style="fill: rgb(38, 50, 56); transform-origin: 248.835px 322.731px;" id="elqp8ai59j59f" class="animable"></path><path d="M301.16,327.46c-.11.09-.89-.71-1.53-1.92a4.39,4.39,0,0,1-.74-2.35c.14-.05.58.94,1.2,2.1A9.3,9.3,0,0,1,301.16,327.46Z" style="fill: rgb(38, 50, 56); transform-origin: 300.025px 325.328px;" id="el0maldbozgohd" class="animable"></path><path d="M306.15,325.15c-.13.06-.63-.85-1.23-1.95a6.7,6.7,0,0,1-1-2.11c.11-.08.81.72,1.43,1.86A4.39,4.39,0,0,1,306.15,325.15Z" style="fill: rgb(38, 50, 56); transform-origin: 305.035px 323.119px;" id="elk3yxw2wkup" class="animable"></path><path d="M311.92,322.1c-.11.08-.82-.76-1.57-1.87a5.84,5.84,0,0,1-1.14-2.16c.12-.08.83.76,1.57,1.87A5.84,5.84,0,0,1,311.92,322.1Z" style="fill: rgb(38, 50, 56); transform-origin: 310.565px 320.085px;" id="elpssnp02t9ch" class="animable"></path><path d="M317.6,319.29c-.14,0-.55-.81-1.08-1.85s-1-1.86-.88-1.95.79.64,1.34,1.72A3.66,3.66,0,0,1,317.6,319.29Z" style="fill: rgb(38, 50, 56); transform-origin: 316.611px 317.386px;" id="elmook34yn7k9" class="animable"></path><path d="M173.52,311.16c-.12-.08.29-.9.92-1.84s1.22-1.63,1.34-1.55-.29.9-.91,1.84S173.64,311.24,173.52,311.16Z" style="fill: rgb(38, 50, 56); transform-origin: 174.65px 309.465px;" id="elre9xu1318kg" class="animable"></path><path d="M181.41,310.1a6.19,6.19,0,0,1-1.27,2.21c-.83,1.13-1.59,2-1.7,1.9a6.37,6.37,0,0,1,1.27-2.21C180.54,310.87,181.3,310,181.41,310.1Z" style="fill: rgb(38, 50, 56); transform-origin: 179.925px 312.155px;" id="elckomqwn1lb6" class="animable"></path><path d="M186.59,313.57a4.92,4.92,0,0,1-.74,2.11c-.54,1.11-1.08,2-1.21,1.89a4.92,4.92,0,0,1,.74-2.11C185.92,314.35,186.46,313.5,186.59,313.57Z" style="fill: rgb(38, 50, 56); transform-origin: 185.615px 315.573px;" id="elpq7cw7h7zf" class="animable"></path><path d="M191.74,316.84c.11.09-.47,1-1.28,1.92s-1.57,1.68-1.68,1.59.46-1,1.28-1.92S191.63,316.75,191.74,316.84Z" style="fill: rgb(38, 50, 56); transform-origin: 190.26px 318.595px;" id="elf3cfbrj3hhl" class="animable"></path><path d="M208,359.8a6.28,6.28,0,0,1,1.22-7.19A17.45,17.45,0,0,0,208,356.1,17.08,17.08,0,0,0,208,359.8Z" style="fill: rgb(38, 50, 56); transform-origin: 208.295px 356.205px;" id="el5d24lh0z94j" class="animable"></path><path d="M213.48,361.89c-.06,0-.32-.28-.55-.88a5.34,5.34,0,0,1-.3-2.49,5.43,5.43,0,0,1,.84-2.37c.36-.54.68-.78.73-.74a12.16,12.16,0,0,0-1,3.16A11.78,11.78,0,0,0,213.48,361.89Z" style="fill: rgb(38, 50, 56); transform-origin: 213.397px 358.648px;" id="elpdg4t2tcq9" class="animable"></path><path d="M219.76,357.85a8.83,8.83,0,0,1,.1,3,8.42,8.42,0,0,1-.42,3,9.15,9.15,0,0,1-.1-3A8.93,8.93,0,0,1,219.76,357.85Z" style="fill: rgb(38, 50, 56); transform-origin: 219.602px 360.85px;" id="elcfzd6prpknw" class="animable"></path><path d="M228.34,359.59c.14.07-.49,1.4-.64,3.15s.18,3.18,0,3.22a6.39,6.39,0,0,1,.61-6.37Z" style="fill: rgb(38, 50, 56); transform-origin: 227.741px 362.775px;" id="el4en5vt7xckm" class="animable"></path><path d="M235,360.61a30.59,30.59,0,0,1-.07,3.18A27.82,27.82,0,0,1,235,367a8.73,8.73,0,0,1,0-6.36Z" style="fill: rgb(38, 50, 56); transform-origin: 234.709px 363.805px;" id="el2kwx2ys3emn" class="animable"></path><path d="M243.23,366.78a29.65,29.65,0,0,1-.42-3.34,25.14,25.14,0,0,1-.51-3.33,7.27,7.27,0,0,1,1,3.26A7,7,0,0,1,243.23,366.78Z" style="fill: rgb(38, 50, 56); transform-origin: 242.889px 363.445px;" id="ell3usmfxadu" class="animable"></path><path d="M251.94,366.16c-.15,0,0-1.42-.23-3.11s-.82-3-.68-3.05a5.22,5.22,0,0,1,1.2,3A5.11,5.11,0,0,1,251.94,366.16Z" style="fill: rgb(38, 50, 56); transform-origin: 251.683px 363.08px;" id="el69ghw27h8t6" class="animable"></path><path d="M260.53,364.32c-.15,0-.19-1.43-.6-3.12s-1-3-.87-3.05a5.82,5.82,0,0,1,1.38,2.93A5.71,5.71,0,0,1,260.53,364.32Z" style="fill: rgb(38, 50, 56); transform-origin: 259.882px 361.235px;" id="ellhchg6x9zb9" class="animable"></path><path d="M267.76,362.37a31.49,31.49,0,0,0-.53-3.15c-.5-1.68-1.43-2.81-1.31-2.91a5.91,5.91,0,0,1,1.84,6.06Z" style="fill: rgb(38, 50, 56); transform-origin: 266.942px 359.34px;" id="elatvaoehxekg" class="animable"></path><path d="M274.14,360c-.15,0,0-1.52-.44-3.27s-1.23-3-1.1-3.11a6.67,6.67,0,0,1,1.54,6.38Z" style="fill: rgb(38, 50, 56); transform-origin: 273.49px 356.81px;" id="elwl74qiehtu" class="animable"></path><path d="M298.79,281.63l-.27.05-.81.1-3.09.35c-1.35.15-3,.32-4.91.47s-4.1.36-6.51.5c-4.83.34-10.58.59-17,.73s-13.43.06-20.81-.23-14.4-.83-20.77-1.44-12.08-1.36-16.86-2.09c-2.4-.32-4.55-.71-6.45-1s-3.53-.6-4.85-.86l-3.06-.59-.79-.17-.27-.07.28,0,.8.12,3.07.49c1.33.23,3,.5,4.87.78s4.05.63,6.45.94c4.78.68,10.5,1.35,16.86,2s13.37,1.09,20.74,1.4,14.39.34,20.78.27,12.14-.33,17-.62c2.41-.11,4.59-.29,6.51-.42s3.56-.26,4.91-.38l3.1-.25.81-.05Z" style="fill: rgb(38, 50, 56); transform-origin: 245.565px 280.639px;" id="eloazazlxkgr" class="animable"></path><g id="eliaq08aw5o3c"><g style="opacity: 0.2; transform-origin: 244.016px 323.546px;" class="animable"><path d="M231.3,334.84a14.07,14.07,0,0,1-5.47-3c-1.46-1.52-2.12-4-.94-5.76a5.09,5.09,0,0,1,4.65-1.83,36.42,36.42,0,0,1,5.1,1.15,17.38,17.38,0,0,0,14.58-3.49c2.94-2.41,5-5.74,7.73-8.38a5.19,5.19,0,0,1,3.07-1.72c2.08-.16,3.74,2,3.73,4.11s-1.18,4-2.47,5.6a36.67,36.67,0,0,1-31.2,13.68" id="el8grticqqrfv" class="animable" style="transform-origin: 244.016px 323.546px;"></path></g></g><g id="elz38b5mnej5"><g style="opacity: 0.2; transform-origin: 241.592px 353.906px;" class="animable"><path d="M212.07,351.7c8.24,5.14,18.21,7,27.91,6.81s19.29-2.16,28.79-4.15a4.62,4.62,0,0,0,2.4-1,1.61,1.61,0,0,0,.08-2.33,67.44,67.44,0,0,1-55.41-1,4.59,4.59,0,0,0-3.12-.7c-1.06.29-1.72,1.85-.83,2.5" id="eloifv6885hv" class="animable" style="transform-origin: 241.592px 353.906px;"></path></g></g><path d="M296.27,386.05,249.88,396l-4.17-15.92,17.17-.84s2.06-3.35,4.45-3.11,4.11,3.26,5.86,3.41S296.8,376.51,296.27,386.05Z" style="fill: rgb(255, 190, 157); transform-origin: 270.995px 386.059px;" id="elylbxnvhct2" class="animable"></path><path d="M192.64,273.53c-.27.42,106.44,7.24,106.44,7.24s-8.8-27-42.41-28.72S206.5,251.66,192.64,273.53Z" style="fill: rgb(255, 190, 157); transform-origin: 245.86px 266.145px;" id="eldpys389m21" class="animable"></path><path d="M257.1,255c.21-7.08.56-14.52.56-14.52s9.06-1.23,11.25-13.06c2.09-11.29.95-37.52.95-37.52h0A33.53,33.53,0,0,0,232,197.4h0l-.79,57.47c-.09,6.67,5.51,12.08,12.59,12.15h0C251,267.09,256.9,261.69,257.1,255Z" style="fill: rgb(255, 190, 157); transform-origin: 250.69px 227.019px;" id="els5vmabl2yh" class="animable"></path><path d="M257.07,221a11.34,11.34,0,0,1,2.65-.4c.41,0,.81-.1.89-.38a2.2,2.2,0,0,0-.25-1.25l-1.14-3.23c-1.58-4.59-2.71-8.37-2.53-8.43s1.62,3.61,3.2,8.21c.38,1.13.74,2.21,1.09,3.24a2.53,2.53,0,0,1,.17,1.65,1.06,1.06,0,0,1-.7.6,2.66,2.66,0,0,1-.71.07A9.94,9.94,0,0,1,257.07,221Z" style="fill: rgb(38, 50, 56); transform-origin: 258.944px 214.222px;" id="elwrz6gfznb89" class="animable"></path><path d="M257.66,240.43A29.68,29.68,0,0,1,242,235.7s3.6,8.29,15.41,7.54Z" style="fill: rgb(235, 153, 110); transform-origin: 249.83px 239.494px;" id="el0bivo887u2ti" class="animable"></path><path d="M256.27,224.92a2.91,2.91,0,0,0-2.59-1.18,2.64,2.64,0,0,0-1.87.94,1.7,1.7,0,0,0-.18,1.95,1.94,1.94,0,0,0,2.11.61,6.08,6.08,0,0,0,2.11-1.19,1.65,1.65,0,0,0,.48-.47.56.56,0,0,0,0-.61" style="fill: rgb(235, 153, 110); transform-origin: 253.912px 225.534px;" id="elwhodk5odx1" class="animable"></path><path d="M252.26,222c.26,0,.22,1.78,1.69,3.09s3.36,1.17,3.37,1.42-.43.33-1.23.33a4.44,4.44,0,0,1-2.81-1.09,3.87,3.87,0,0,1-1.3-2.58C251.93,222.39,252.14,222,252.26,222Z" style="fill: rgb(38, 50, 56); transform-origin: 254.646px 224.42px;" id="elwp6ij2e52zl" class="animable"></path><path d="M251.91,210.68s-.18.39-.72.75a4.26,4.26,0,0,1-2.39.71,4.31,4.31,0,0,1-2.39-.74c-.53-.37-.75-.71-.71-.76a7.62,7.62,0,0,0,3.1,1A7.48,7.48,0,0,0,251.91,210.68Z" style="fill: rgb(38, 50, 56); transform-origin: 248.803px 211.39px;" id="elmfvl7k7r28" class="animable"></path><path d="M268.47,210.75s-.17.32-.64.6a4.17,4.17,0,0,1-4.12-.09c-.47-.3-.67-.59-.62-.63a9.21,9.21,0,0,0,2.68.7A9.1,9.1,0,0,0,268.47,210.75Z" style="fill: rgb(38, 50, 56); transform-origin: 265.776px 211.24px;" id="el7hsxmqk23mh" class="animable"></path><path d="M252.55,204.33c-.12.43-1.61.37-3.36.58s-3.18.59-3.4.2,1.13-1.51,3.22-1.75S252.68,203.94,252.55,204.33Z" style="fill: rgb(38, 50, 56); transform-origin: 249.162px 204.298px;" id="elwb1g3zr1tp9" class="animable"></path><path d="M268.54,205.87c-.26.36-1.53-.14-3.08-.5s-2.9-.53-3-1,1.45-1,3.34-.55S268.8,205.54,268.54,205.87Z" style="fill: rgb(38, 50, 56); transform-origin: 265.516px 204.822px;" id="elshnrgger6x" class="animable"></path><path d="M272.26,188.94c-1.92-3-5.58-4.42-9-5.38a84.84,84.84,0,0,0-10.93-2.28,15.3,15.3,0,0,0-6.77.18c-.26.09-.5.19-.74.29h0a20.3,20.3,0,0,0-12.21,3.41,10.81,10.81,0,0,0-3.85,3.68h0a22.33,22.33,0,0,0-3,5.12c-3.51,6.14-8.15,14.7-8.78,19.18a32,32,0,0,0,4,20.47,26.62,26.62,0,0,0,3.11,4.19,10.62,10.62,0,0,0-1,15,8.21,8.21,0,0,0-2.82,4.44,8.42,8.42,0,0,0,3.7,8.82l.54.29a4.08,4.08,0,0,0-.46.47,6.7,6.7,0,0,0-1.38,5.09,11.57,11.57,0,0,0,2,5c.95,1.45,2.3,2.85,4,3a3.44,3.44,0,0,0,.72,0,3.88,3.88,0,0,0,.47,7.3,4.38,4.38,0,0,1,1.69.6,1.84,1.84,0,0,1,.52,1.64,5.5,5.5,0,0,1-.62,1.68,2.27,2.27,0,0,0,1.9-1.62c0,.56,0,1.12,0,1.68a6.77,6.77,0,0,0,2.66-3.68,8.51,8.51,0,0,0,.37-4.6,5.65,5.65,0,0,0-2.62-3.71,4.43,4.43,0,0,0-2.11-.56,5.24,5.24,0,0,0,1.33-2.4,18.1,18.1,0,0,0-1.78-9.59,5.29,5.29,0,0,0-.75-1,7.94,7.94,0,0,0,1.74-3.49,9.47,9.47,0,0,0-.88-7.29,6.46,6.46,0,0,0-.44-.59,8.38,8.38,0,0,0,1.55-4.08,27.5,27.5,0,0,0,.58-6.26,12,12,0,0,0,3.55-4.84c3.65-7.93-.61-19.16-.61-19.16,6.21-6.16,7.4-17.89,7.52-24.82a15.5,15.5,0,0,0,3.93,3.86,5.64,5.64,0,0,0,3.78,1.21,2.56,2.56,0,0,0,2.31-2.78,17,17,0,0,0,2.85,4.27,5.79,5.79,0,0,0,4.62,1.84,3.54,3.54,0,0,0,3.15-3.45,9.94,9.94,0,0,0,3.63,3.46,4.06,4.06,0,0,0,4.69-.65,6.11,6.11,0,0,0,1.13-3.65C273.9,195.68,274.14,191.9,272.26,188.94Z" style="fill: rgb(38, 50, 56); transform-origin: 245.231px 236.088px;" id="elcp1ck110oa7" class="animable"></path><path d="M224.32,232.2a1.44,1.44,0,0,1-.19-.38,5.54,5.54,0,0,1-.32-1.19,8.49,8.49,0,0,1,.65-4.46,16.18,16.18,0,0,1,4-5.38,49.79,49.79,0,0,0,5.62-5.83,47.46,47.46,0,0,0,6.53-13.11c.58-1.73,1.07-3.16,1.43-4.25a11.55,11.55,0,0,1,.57-1.54,9.3,9.3,0,0,1-.37,1.6c-.28,1-.7,2.5-1.28,4.31a44.32,44.32,0,0,1-6.47,13.31,47.5,47.5,0,0,1-5.7,5.85,16.47,16.47,0,0,0-4,5.18,8.74,8.74,0,0,0-.79,4.29C224.13,231.64,224.38,232.18,224.32,232.2Z" style="fill: rgb(69, 90, 100); transform-origin: 233.177px 214.13px;" id="el8vszlt879" class="animable"></path><path d="M230.32,253.69a1.83,1.83,0,0,1-.68-.25,8.8,8.8,0,0,1-1.69-1,12,12,0,0,1-4.59-11.65,10.69,10.69,0,0,1,.52-1.92c.17-.43.3-.66.33-.64s-.29,1-.49,2.61a12.59,12.59,0,0,0,4.46,11.32C229.43,253.17,230.36,253.61,230.32,253.69Z" style="fill: rgb(69, 90, 100); transform-origin: 226.75px 245.959px;" id="elffw96bo0mp" class="animable"></path><path d="M229.71,255.44c0,.06-.44.26-1.24.3a5.83,5.83,0,0,1-5.21-2.94,2.2,2.2,0,0,1-.39-1.22c.08,0,.27.42.7,1a6.76,6.76,0,0,0,2.15,1.92,6.66,6.66,0,0,0,2.75.84C229.22,255.43,229.7,255.36,229.71,255.44Z" style="fill: rgb(69, 90, 100); transform-origin: 226.29px 253.661px;" id="el734fzvkwji7" class="animable"></path><path d="M225.56,264.62c0-.08.47-.37,1.15-1a8.13,8.13,0,0,0,2.57-6.41,12.12,12.12,0,0,1-.15-1.5,2.8,2.8,0,0,1,.52,1.46,7.26,7.26,0,0,1-.45,3.73,7.14,7.14,0,0,1-2.26,3A2.85,2.85,0,0,1,225.56,264.62Z" style="fill: rgb(69, 90, 100); transform-origin: 227.641px 260.165px;" id="elw5w09k42suq" class="animable"></path><path d="M230.33,265.31c.06,0,0,.39-.38.85a3.3,3.3,0,0,1-1.93,1.17,3.35,3.35,0,0,1-2.23-.36c-.51-.29-.72-.6-.67-.64s.33.13.83.3a3.61,3.61,0,0,0,2,.18,3.74,3.74,0,0,0,1.76-.9C230.07,265.56,230.26,265.28,230.33,265.31Z" style="fill: rgb(69, 90, 100); transform-origin: 227.731px 266.347px;" id="elnz3apawgb3f" class="animable"></path><path d="M231.17,278.21a49.5,49.5,0,0,0-3.13-5.74,51,51,0,0,0-4.24-5,5.72,5.72,0,0,1,1.57,1.14,20.16,20.16,0,0,1,3.1,3.53,19.66,19.66,0,0,1,2.19,4.15A5.51,5.51,0,0,1,231.17,278.21Z" style="fill: rgb(69, 90, 100); transform-origin: 227.485px 272.84px;" id="el9zv1tuaz92e" class="animable"></path><path d="M232.7,278.57c.07.12-.58.62-1.53,1s-1.77.38-1.79.24.72-.4,1.62-.72S232.63,278.44,232.7,278.57Z" style="fill: rgb(69, 90, 100); transform-origin: 231.042px 279.218px;" id="elp5g0l7pr4f" class="animable"></path><path d="M219,230.67a1.6,1.6,0,0,1-.12-.47c-.06-.32-.15-.78-.24-1.38a34.29,34.29,0,0,1-.49-5.13,15.92,15.92,0,0,1,1.58-7.48,10.43,10.43,0,0,1,2.91-3.51,21.65,21.65,0,0,1,4.21-2.47,46.41,46.41,0,0,0,4.29-2.16,22.11,22.11,0,0,0,3.57-2.63,23.52,23.52,0,0,0,4.69-5.87,29.93,29.93,0,0,0,2.56-6.47,1.92,1.92,0,0,1-.06.48,11.9,11.9,0,0,1-.29,1.37,21.58,21.58,0,0,1-1.89,4.8A23,23,0,0,1,235,205.8a22.72,22.72,0,0,1-3.63,2.71A46.12,46.12,0,0,1,227,210.7a21.42,21.42,0,0,0-4.11,2.4,10,10,0,0,0-2.8,3.34,15.68,15.68,0,0,0-1.64,7.25,42.75,42.75,0,0,0,.32,5.1l.14,1.39A1.66,1.66,0,0,1,219,230.67Z" style="fill: rgb(69, 90, 100); transform-origin: 230.05px 211.885px;" id="el0xo2054abpg" class="animable"></path><path d="M254.6,192.66s-.16.17-.53.34a4.34,4.34,0,0,1-1.68.38,7.12,7.12,0,0,1-5.14-2.19,13.66,13.66,0,0,1-2.85-4.82,8.81,8.81,0,0,1-.66-2.21,12.11,12.11,0,0,1,1,2.07,15.48,15.48,0,0,0,2.88,4.59,7.19,7.19,0,0,0,4.76,2.19A8.42,8.42,0,0,0,254.6,192.66Z" style="fill: rgb(69, 90, 100); transform-origin: 249.17px 188.77px;" id="el186nqf5v0hz" class="animable"></path><path d="M261.55,195.43a2.74,2.74,0,0,1-1.47.18,6.82,6.82,0,0,1-5.67-4,2.6,2.6,0,0,1-.32-1.45,11,11,0,0,1,.65,1.28A7.66,7.66,0,0,0,257,194a7.48,7.48,0,0,0,3.12,1.28A9,9,0,0,1,261.55,195.43Z" style="fill: rgb(69, 90, 100); transform-origin: 257.817px 192.901px;" id="el3y1gfsjrejx" class="animable"></path></g><defs>     <filter id="active" height="200%">         <feMorphology in="SourceAlpha" result="DILATED" operator="dilate" radius="2"></feMorphology>                <feFlood flood-color="#32DFEC" flood-opacity="1" result="PINK"></feFlood>        <feComposite in="PINK" in2="DILATED" operator="in" result="OUTLINE"></feComposite>        <feMerge>            <feMergeNode in="OUTLINE"></feMergeNode>            <feMergeNode in="SourceGraphic"></feMergeNode>        </feMerge>    </filter>    <filter id="hover" height="200%">        <feMorphology in="SourceAlpha" result="DILATED" operator="dilate" radius="2"></feMorphology>                <feFlood flood-color="#ff0000" flood-opacity="0.5" result="PINK"></feFlood>        <feComposite in="PINK" in2="DILATED" operator="in" result="OUTLINE"></feComposite>        <feMerge>            <feMergeNode in="OUTLINE"></feMergeNode>            <feMergeNode in="SourceGraphic"></feMergeNode>        </feMerge>            <feColorMatrix type="matrix" values="0   0   0   0   0                0   1   0   0   0                0   0   0   0   0                0   0   0   1   0 "></feColorMatrix>    </filter></defs></svg>